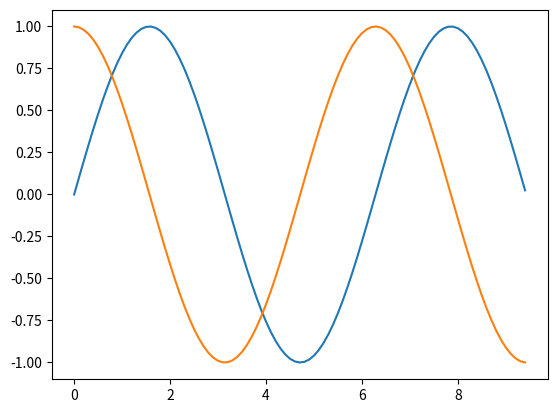

Write the Python code that produced this figure.
'''
Created on Oct 28, 2019
Using Matplot lib
[redacted]
'''

import numpy as np
import matplotlib.pyplot as plt
x=np.arange(0,3*np.pi,0.1)
y_sin=np.sin(x)
y_cos=np.cos(x)
plt.plot(x,y_sin)
plt.plot(x,y_cos)
plt.show()
